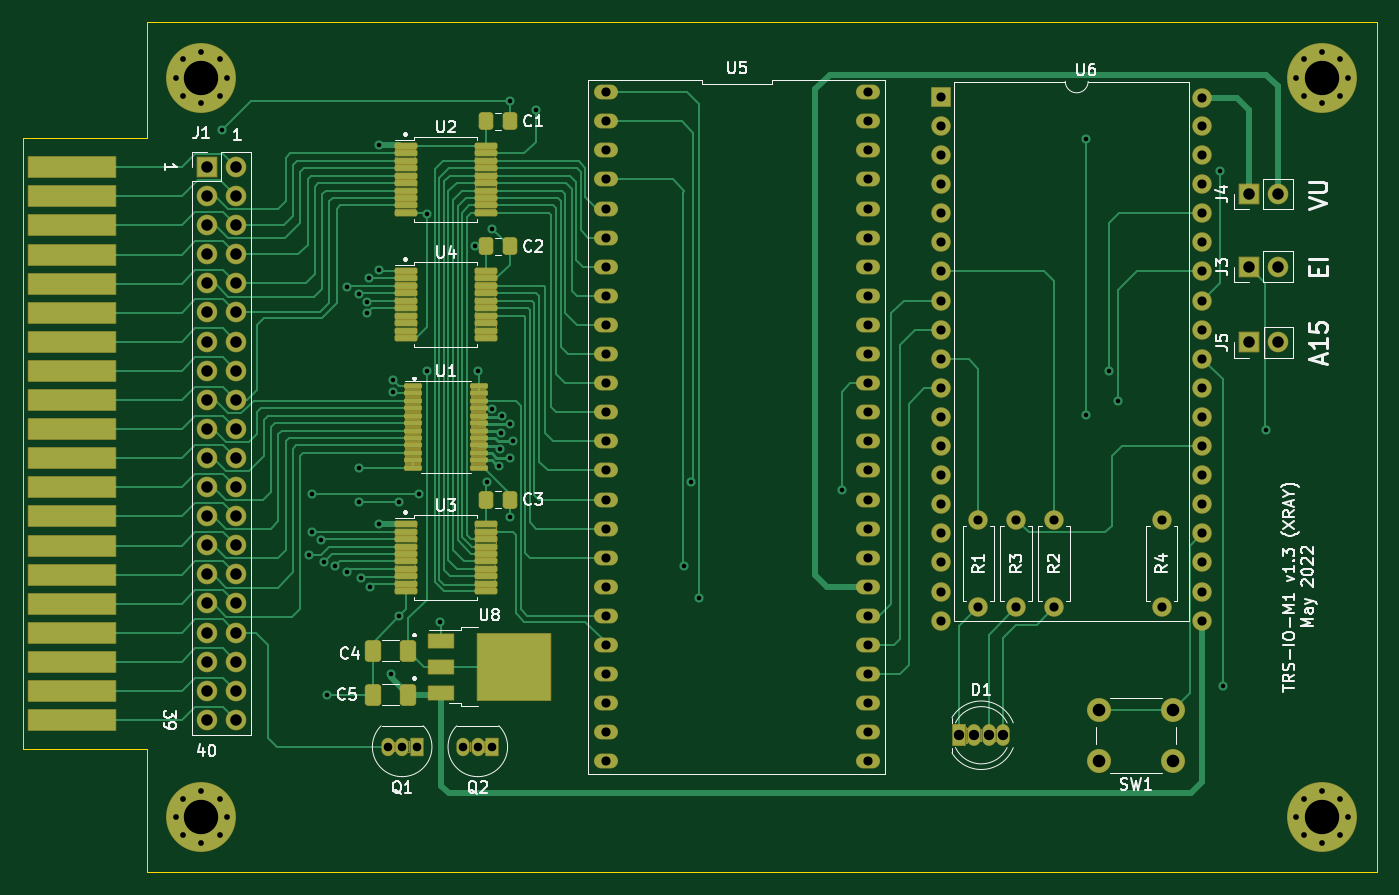
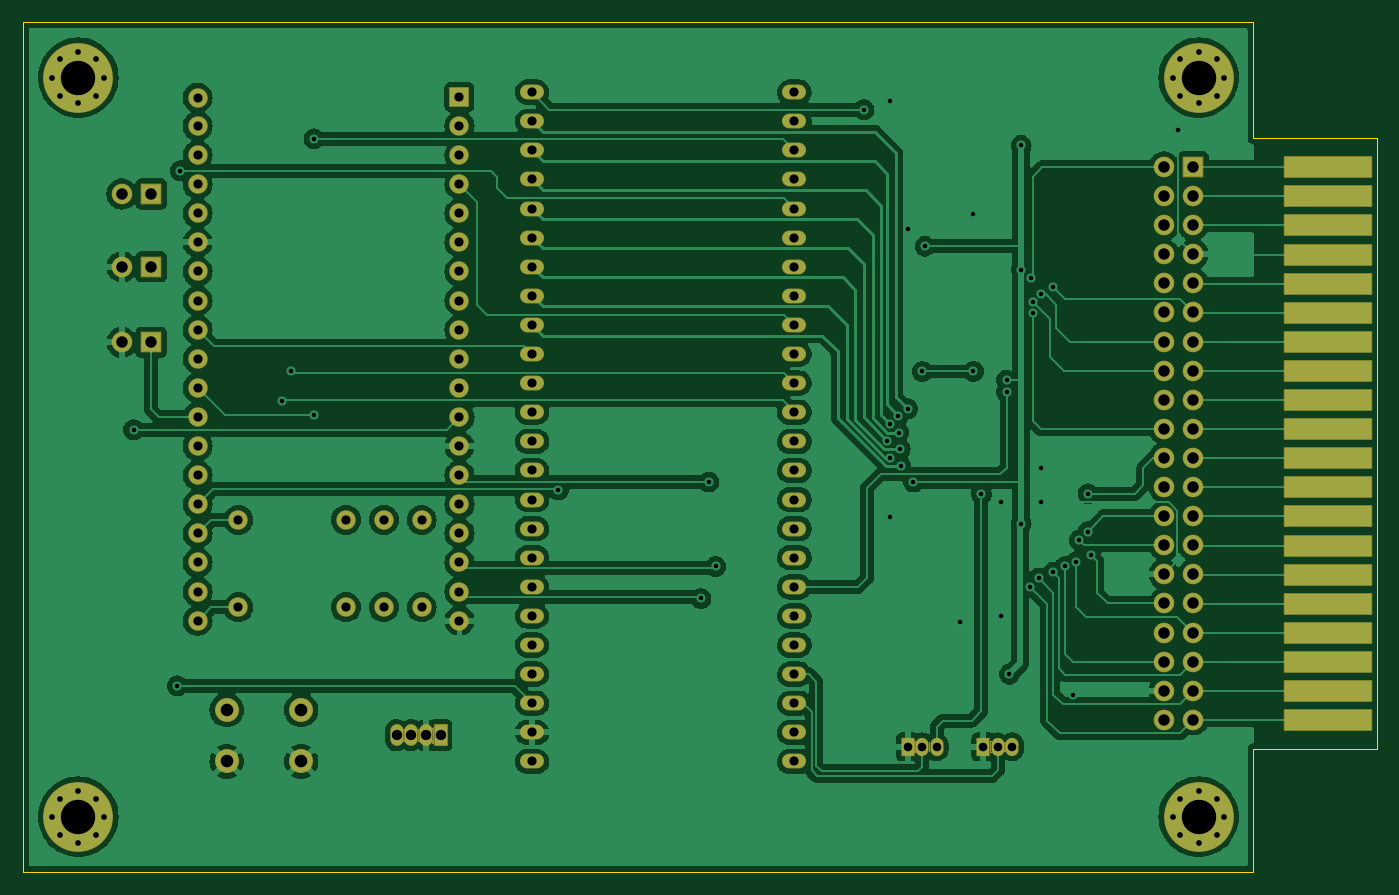
Circuit board: 9 layer files. Board 118.2 x 74.2 mm.
- bottom_copper: TRS-IO-M1-B_Cu.gbr (278278 bytes)
- bottom_mask: TRS-IO-M1-B_Mask.gbr (15038 bytes)
- bottom_silk: TRS-IO-M1-B_Silkscreen.gbr (457 bytes)
- outline: TRS-IO-M1-Edge_Cuts.gbr (894 bytes)
- top_copper: TRS-IO-M1-F_Cu.gbr (49291 bytes)
- top_mask: TRS-IO-M1-F_Mask.gbr (76236 bytes)
- top_silk: TRS-IO-M1-F_Silkscreen.gbr (32799 bytes)
- drill: TRS-IO-M1-NPTH.drl (272 bytes)
- drill: TRS-IO-M1-PTH.drl (4143 bytes)

=== bottom_copper: TRS-IO-M1-B_Cu.gbr (278278 bytes, source omitted) ===
=== bottom_mask: TRS-IO-M1-B_Mask.gbr (15038 bytes, source omitted) ===
=== bottom_silk: TRS-IO-M1-B_Silkscreen.gbr ===
%TF.GenerationSoftware,KiCad,Pcbnew,(6.0.5)*%
%TF.CreationDate,2022-05-12T13:06:52-07:00*%
%TF.ProjectId,TRS-IO-M1,5452532d-494f-42d4-9d31-2e6b69636164,rev?*%
%TF.SameCoordinates,Original*%
%TF.FileFunction,Legend,Bot*%
%TF.FilePolarity,Positive*%
%FSLAX46Y46*%
G04 Gerber Fmt 4.6, Leading zero omitted, Abs format (unit mm)*
G04 Created by KiCad (PCBNEW (6.0.5)) date 2022-05-12 13:06:52*
%MOMM*%
%LPD*%
G01*
G04 APERTURE LIST*
G04 APERTURE END LIST*
M02*

=== outline: TRS-IO-M1-Edge_Cuts.gbr ===
%TF.GenerationSoftware,KiCad,Pcbnew,(6.0.5)*%
%TF.CreationDate,2022-05-12T13:06:52-07:00*%
%TF.ProjectId,TRS-IO-M1,5452532d-494f-42d4-9d31-2e6b69636164,rev?*%
%TF.SameCoordinates,Original*%
%TF.FileFunction,Profile,NP*%
%FSLAX46Y46*%
G04 Gerber Fmt 4.6, Leading zero omitted, Abs format (unit mm)*
G04 Created by KiCad (PCBNEW (6.0.5)) date 2022-05-12 13:06:52*
%MOMM*%
%LPD*%
G01*
G04 APERTURE LIST*
%TA.AperFunction,Profile*%
%ADD10C,0.050000*%
%TD*%
G04 APERTURE END LIST*
D10*
X113588800Y-130302000D02*
X220980000Y-130302000D01*
X102793800Y-119583200D02*
X102793800Y-66243200D01*
X113588900Y-66243200D02*
X113588900Y-56134000D01*
X220980000Y-56134000D02*
X220980000Y-130302000D01*
X113589000Y-56134000D02*
X220980000Y-56134000D01*
X113588800Y-119583200D02*
X113588800Y-130302000D01*
X102793800Y-119583200D02*
X113588800Y-119583200D01*
X102793800Y-66243200D02*
X113588800Y-66243200D01*
M02*

=== top_copper: TRS-IO-M1-F_Cu.gbr (49291 bytes, source omitted) ===
=== top_mask: TRS-IO-M1-F_Mask.gbr (76236 bytes, source omitted) ===
=== top_silk: TRS-IO-M1-F_Silkscreen.gbr (32799 bytes, source omitted) ===
=== drill: TRS-IO-M1-NPTH.drl ===
M48
; DRILL file {KiCad (6.0.5)} date Thu May 12 13:06:57 2022
; FORMAT={-:-/ absolute / inch / decimal}
; #@! TF.CreationDate,2022-05-12T13:06:57-07:00
; #@! TF.GenerationSoftware,Kicad,Pcbnew,(6.0.5)
; #@! TF.FileFunction,NonPlated,1,2,NPTH
FMAT,2
INCH
%
G90
G05
T0
M30

=== drill: TRS-IO-M1-PTH.drl ===
M48
; DRILL file {KiCad (6.0.5)} date Thu May 12 13:06:57 2022
; FORMAT={-:-/ absolute / inch / decimal}
; #@! TF.CreationDate,2022-05-12T13:06:57-07:00
; #@! TF.GenerationSoftware,Kicad,Pcbnew,(6.0.5)
; #@! TF.FileFunction,Plated,1,2,PTH
FMAT,2
INCH
; #@! TA.AperFunction,Plated,PTH,ViaDrill
T1C0.0157
; #@! TA.AperFunction,Plated,PTH,ComponentDrill
T2C0.0197
; #@! TA.AperFunction,Plated,PTH,ComponentDrill
T3C0.0295
; #@! TA.AperFunction,Plated,PTH,ComponentDrill
T4C0.0315
; #@! TA.AperFunction,Plated,PTH,ComponentDrill
T5C0.0354
; #@! TA.AperFunction,Plated,PTH,ComponentDrill
T6C0.0394
; #@! TA.AperFunction,Plated,PTH,ComponentDrill
T7C0.0433
; #@! TA.AperFunction,Plated,PTH,ComponentDrill
T8C0.1181
%
G90
G05
T1
X4.73Y-2.58
X5.03Y-4.04
X5.04Y-3.83
X5.04Y-3.96
X5.07Y-3.99
X5.0823Y-4.0646
X5.09Y-4.52
X5.12Y-4.08
X5.16Y-3.12
X5.16Y-4.1
X5.2Y-3.1451
X5.2Y-3.74
X5.2Y-3.86
X5.21Y-4.12
X5.23Y-3.21
X5.2303Y-3.1702
X5.2365Y-3.09
X5.24Y-4.15
X5.27Y-2.6329
X5.27Y-3.06
X5.27Y-3.9329
X5.31Y-4.45
X5.32Y-3.44
X5.32Y-3.48
X5.34Y-3.86
X5.34Y-4.25
X5.4067Y-3.83
X5.4342Y-2.87
X5.4342Y-3.41
X5.48Y-4.27
X5.6Y-2.98
X5.61Y-3.41
X5.64Y-3.79
X5.66Y-2.92
X5.6603Y-3.538
X5.6833Y-3.7341
X5.6855Y-3.677
X5.69Y-3.62
X5.6919Y-3.5614
X5.7194Y-3.5896
X5.7199Y-3.7056
X5.72Y-2.48
X5.72Y-3.91
X5.7295Y-3.6485
X5.81Y-2.51
X6.32Y-4.08
X6.3425Y-3.79
X6.37Y-4.19
X6.86Y-3.8175
X7.7Y-2.61
X7.7Y-3.56
X7.78Y-3.41
X7.81Y-3.51
X8.16Y-2.72
X8.17Y-4.49
X8.32Y-3.61
T2
X4.5714Y-2.4
X4.5714Y-4.94
X4.5974Y-2.3374
X4.5974Y-2.4626
X4.5974Y-4.8774
X4.5974Y-5.0026
X4.66Y-2.3114
X4.66Y-2.4886
X4.66Y-4.8514
X4.66Y-5.0286
X4.7226Y-2.3374
X4.7226Y-2.4626
X4.7226Y-4.8774
X4.7226Y-5.0026
X4.7486Y-2.4
X4.7486Y-4.94
X8.4214Y-2.4
X8.4214Y-4.94
X8.4474Y-2.3374
X8.4474Y-2.4626
X8.4474Y-4.8774
X8.4474Y-5.0026
X8.51Y-2.3114
X8.51Y-2.4886
X8.51Y-4.8514
X8.51Y-5.0286
X8.5726Y-2.3374
X8.5726Y-2.4626
X8.5726Y-4.8774
X8.5726Y-5.0026
X8.5986Y-2.4
X8.5986Y-4.94
T3
X5.3Y-4.7
X5.35Y-4.7
X5.4Y-4.7
X5.56Y-4.7
X5.61Y-4.7
X5.66Y-4.7
T4
X6.0492Y-2.45
X6.0492Y-2.55
X6.0492Y-2.65
X6.0492Y-2.75
X6.0492Y-2.85
X6.0492Y-2.95
X6.0492Y-3.05
X6.0492Y-3.15
X6.0492Y-3.25
X6.0492Y-3.35
X6.0492Y-3.45
X6.0492Y-3.55
X6.0492Y-3.65
X6.0492Y-3.75
X6.0492Y-3.85
X6.0492Y-3.95
X6.0492Y-4.05
X6.0492Y-4.15
X6.0492Y-4.25
X6.0492Y-4.35
X6.0492Y-4.45
X6.0492Y-4.55
X6.0492Y-4.65
X6.0492Y-4.75
X6.9508Y-2.45
X6.9508Y-2.55
X6.9508Y-2.65
X6.9508Y-2.75
X6.9508Y-2.85
X6.9508Y-2.95
X6.9508Y-3.05
X6.9508Y-3.15
X6.9508Y-3.25
X6.9508Y-3.35
X6.9508Y-3.45
X6.9508Y-3.55
X6.9508Y-3.65
X6.9508Y-3.75
X6.9508Y-3.85
X6.9508Y-3.95
X6.9508Y-4.05
X6.9508Y-4.15
X6.9508Y-4.25
X6.9508Y-4.35
X6.9508Y-4.45
X6.9508Y-4.55
X6.9508Y-4.65
X6.9508Y-4.75
X7.2Y-2.4663
X7.2Y-2.5663
X7.2Y-2.6663
X7.2Y-2.7663
X7.2Y-2.8663
X7.2Y-2.9663
X7.2Y-3.0663
X7.2Y-3.1663
X7.2Y-3.2663
X7.2Y-3.3663
X7.2Y-3.4663
X7.2Y-3.5663
X7.2Y-3.6663
X7.2Y-3.7663
X7.2Y-3.8663
X7.2Y-3.9663
X7.2Y-4.0663
X7.2Y-4.1663
X7.2Y-4.2663
X7.33Y-3.92
X7.33Y-4.22
X7.46Y-3.92
X7.46Y-4.22
X7.59Y-3.92
X7.59Y-4.22
X7.96Y-3.92
X7.96Y-4.22
X8.1Y-2.4688
X8.1Y-2.5663
X8.1Y-2.6663
X8.1Y-2.7663
X8.1Y-2.8663
X8.1Y-2.9663
X8.1Y-3.0663
X8.1Y-3.1663
X8.1Y-3.2663
X8.1Y-3.3663
X8.1Y-3.4663
X8.1Y-3.5663
X8.1Y-3.6663
X8.1Y-3.7663
X8.1Y-3.8663
X8.1Y-3.9663
X8.1Y-4.0663
X8.1Y-4.1663
X8.1Y-4.2663
T5
X7.2652Y-4.66
X7.3152Y-4.66
X7.3652Y-4.66
X7.4152Y-4.66
T6
X4.6787Y-2.7071
X4.6787Y-2.8071
X4.6787Y-2.9071
X4.6787Y-3.0071
X4.6787Y-3.1071
X4.6787Y-3.2071
X4.6787Y-3.3071
X4.6787Y-3.4071
X4.6787Y-3.5071
X4.6787Y-3.6071
X4.6787Y-3.7071
X4.6787Y-3.8071
X4.6787Y-3.9071
X4.6787Y-4.0071
X4.6787Y-4.1071
X4.6787Y-4.2071
X4.6787Y-4.3071
X4.6787Y-4.4071
X4.6787Y-4.5071
X4.6787Y-4.6071
X4.7787Y-2.7071
X4.7787Y-2.8071
X4.7787Y-2.9071
X4.7787Y-3.0071
X4.7787Y-3.1071
X4.7787Y-3.2071
X4.7787Y-3.3071
X4.7787Y-3.4071
X4.7787Y-3.5071
X4.7787Y-3.6071
X4.7787Y-3.7071
X4.7787Y-3.8071
X4.7787Y-3.9071
X4.7787Y-4.0071
X4.7787Y-4.1071
X4.7787Y-4.2071
X4.7787Y-4.3071
X4.7787Y-4.4071
X4.7787Y-4.5071
X4.7787Y-4.6071
X8.2598Y-2.8
X8.2598Y-3.05
X8.26Y-3.31
X8.3598Y-2.8
X8.3598Y-3.05
X8.36Y-3.31
T7
X7.7441Y-4.5728
X7.7441Y-4.75
X8.0Y-4.5728
X8.0Y-4.75
T8
X4.66Y-2.4
X4.66Y-4.94
X8.51Y-2.4
X8.51Y-4.94
T0
M30
